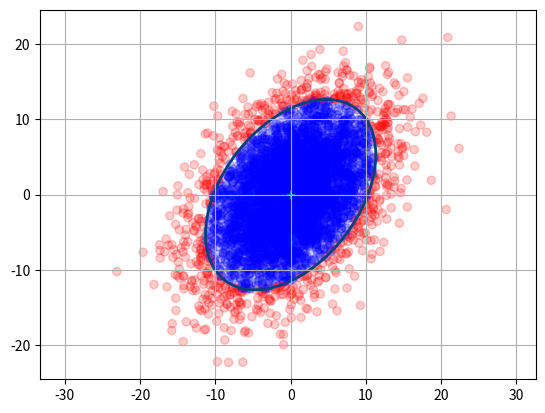

Here is the Python script that generated this plot: (Note: this script raises an exception after producing the figure.)
"""
[redacted]
Copyright: 2014

This code performs various basic statistics functions for the
Kalman and Bayesian Filters in Python book. Much of this code
is non-optimal; production code should call the equivalent scipy.stats
functions. I wrote the code in this form to make explicit how the
computations are done. The scipy.stats module has many more useful functions
than what I have written here. In some cases, however, my code is significantly
faster, at least on my machine. For example, gaussian average 794 ns, whereas
stats.norm(), using the frozen form, averages 116 microseconds per call.
"""

from __future__ import (absolute_import, division, print_function,
                        unicode_literals)

import math
import numpy as np
import numpy.linalg as linalg
import matplotlib.pyplot as plt
import scipy.sparse as sp
import scipy.sparse.linalg as spln
import scipy.stats
from scipy.stats import norm
from matplotlib.patches import Ellipse

_two_pi = 2*math.pi


def gaussian(x, mean, var):
    """returns normal distribution (pdf) for x given a Gaussian with the
    specified mean and variance. x can either be a scalar or an 
    array-like. 

    gaussian (1,2,3) is equivalent to scipy.stats.norm(2,math.sqrt(3)).pdf(1)
    It is quite a bit faster albeit much less flexible than the latter.

    @param x test

    Parameters
    ----------
    x : scalar or array-like
        The value for which we compute the probability

    mean : scalar
        Mean of the Gaussian

    var : scalar
        Variance of the Gaussian

    Returns
    -------
    probability : float, or array-like
        probability of x for the Gaussian (mean, var). E.g. 0.101 denotes
        10.1%.
        
    Examples
    --------
    gaussian(3, 1, 2)
    gaussian([3,4,3,2,1], 1, 2)
    """
    
    return (np.exp((-0.5*(np.asarray(x)-mean)**2)/var) / 
            np.sqrt(_two_pi*var))


def mul (mean1, var1, mean2, var2):
    """ multiply Gaussians (mean1, var1) with (mean2, var2) and return the
    results as a tuple (mean,var).

    var1 and var2 are variances - sigma squared in the usual parlance.
    """

    mean = (var1*mean2 + var2*mean1) / (var1 + var2)
    var = 1 / (1/var1 + 1/var2)
    return (mean, var)


def add (mean1, var1, mean2, var2):
    """ add the Gaussians (mean1, var1) with (mean2, var2) and return the
    results as a tuple (mean,var).

    var1 and var2 are variances - sigma squared in the usual parlance.
    """

    return (mean1+mean2, var1+var2)


def multivariate_gaussian(x, mu, cov):
    """ This is designed to replace scipy.stats.multivariate_normal
    which is not available before version 0.14. You may either pass in a
    multivariate set of data:

       multivariate_gaussian (array([1,1]), array([3,4]), eye(2)*1.4)
       multivariate_gaussian (array([1,1,1]), array([3,4,5]), 1.4)

    or unidimensional data:
       multivariate_gaussian(1, 3, 1.4)

    In the multivariate case if cov is a scalar it is interpreted as eye(n)*cov

    The function gaussian() implements the 1D (univariate)case, and is much
    faster than this function.

    equivalent calls:
       multivariate_gaussian(1, 2, 3)
       scipy.stats.multivariate_normal(2,3).pdf(1)



    Parameters
    ----------
    x : scalar, or np.array-like
       Value to compute the probability for. May be a scalar if univariate,
       or any type that can be converted to an np.array (list, tuple, etc).
       np.array is best for speed.

    mu :  scalar, or np.array-like
       mean for the Gaussian . May be a scalar if univariate,  or any type
       that can be converted to an np.array (list, tuple, etc).np.array is
       best for speed.

    cov :  scalar, or np.array-like
       Covariance for the Gaussian . May be a scalar if univariate,  or any
       type that can be converted to an np.array (list, tuple, etc).np.array is
       best for speed.



    Returns
    -------
    probability : float
        probability for x for the Gaussian (mu,cov)


    """
    scipy.stats.multivariate_normal
    # force all to numpy.array type
    x   = np.array(x, copy=False, ndmin=1)
    mu  = np.array(mu,copy=False, ndmin=1)

    nx = len(mu)
    cov = _to_cov(cov, nx)

    norm_coeff = nx*math.log(2*math.pi) + np.linalg.slogdet(cov)[1]

    err = x - mu
    if (sp.issparse(cov)):
        numerator = spln.spsolve(cov, err).T.dot(err)
    else:
        numerator = np.linalg.solve(cov, err).T.dot(err)

    return math.exp(-0.5*(norm_coeff + numerator))


def plot_gaussian(mean, variance,
                  mean_line=False,
                  xlim=None,
                  xlabel=None,
                  ylabel=None):
    """ plots the normal distribution with the given mean and variance. x-axis
    contains the mean, the y-axis shows the probability.

    mean_line : draws a line at x=mean
    xlim: optionally specify the limits for the x axis as tuple (low,high).
          If not specified, limits will be automatically chosen to be 'nice'
    xlabel : optional label for the x-axis
    ylabel : optional label for the y-axis
    """

    sigma = math.sqrt(variance)
    n = scipy.stats.norm(mean, sigma)

    if xlim is None:
        min_x = n.ppf(0.001)
        max_x = n.ppf(0.999)
    else:
        min_x = xlim[0]
        max_x = xlim[1]
    xs = np.arange(min_x, max_x, (max_x - min_x) / 1000)
    plt.plot(xs,n.pdf(xs))
    plt.xlim((min_x, max_x))

    if mean_line:
        plt.axvline(mean)
    if xlabel:
       plt.xlabel(xlabel)
    if ylabel:
       plt.ylabel(ylabel)


def covariance_ellipse(P, deviations=1):
    """ returns a tuple defining the ellipse representing the 2 dimensional
    covariance matrix P.

    Parameters
    ----------
    P : nd.array shape (2,2)
       covariance matrix

    deviations : int (optional, default = 1)
       # of standard deviations. Default is 1.

    Returns (angle_radians, width_radius, height_radius)
    """
    U,s,v = linalg.svd(P)
    orientation = math.atan2(U[1,0],U[0,0])
    width  = deviations*math.sqrt(s[0])
    height = deviations*math.sqrt(s[1])

    assert width >= height

    return (orientation, width, height)


def is_inside_ellipse(x,y, ex, ey, orientation, width, height):

    co = np.cos(orientation)
    so = np.sin(orientation)

    xx = x*co + y*so
    yy = y*co - x*so

    return (xx / width)**2 + (yy / height)**2 <= 1.


    return ((x-ex)*co - (y-ey)*so)**2/width**2 + \
           ((x-ex)*so + (y-ey)*co)**2/height**2 <= 1



def plot_covariance_ellipse(mean, cov=None, variance = 1.0,
             ellipse=None, title=None, axis_equal=True,
             facecolor='none', edgecolor='#004080',
             alpha=1.0, xlim=None, ylim=None):
    """ plots the covariance ellipse where

    mean is a (x,y) tuple for the mean of the covariance (center of ellipse)

    cov is a 2x2 covariance matrix.

    variance is the normal sigma^2 that we want to plot. If list-like,
    ellipses for all ellipses will be ploted. E.g. [1,2] will plot the
    sigma^2 = 1 and sigma^2 = 2 ellipses.

    ellipse is a (angle,width,height) tuple containing the angle in radians,
    and width and height radii.

    You may provide either cov or ellipse, but not both.

    plt.show() is not called, allowing you to plot multiple things on the
    same figure.
    """

    assert cov is None or ellipse is None
    assert not (cov is None and ellipse is None)

    if cov is not None:
        ellipse = covariance_ellipse(cov)

    if axis_equal:
        plt.axis('equal')

    if title is not None:
        plt.title (title)


    if np.isscalar(variance):
        variance = [variance]

    ax = plt.gca()

    angle = np.degrees(ellipse[0])
    width = ellipse[1] * 2.
    height = ellipse[2] * 2.

    for var in variance:
        sd = np.sqrt(var)
        e = Ellipse(xy=mean, width=sd*width, height=sd*height, angle=angle,
                    facecolor=facecolor,
                    edgecolor=edgecolor,
                    alpha=alpha,
                    lw=2)
        ax.add_patch(e)
    plt.scatter(mean[0], mean[1], marker='+') # mark the center
    plt.grid()
    if xlim is not None:
        ax.set_xlim(xlim)

    if ylim is not None:
        ax.set_ylim(ylim)


def _to_cov(x,n):
    """ If x is a scalar, returns a covariance matrix generated from it
    as the identity matrix multiplied by x. The dimension will be nxn.
    If x is already a numpy array then it is returned unchanged.
    """
    try:
        x.shape
        if type(x) != np.ndarray:
            x = np.asarray(x)[0]
        return x
    except:
        return np.eye(n) * x



def do_plot_test():

    from numpy.random import multivariate_normal
    p = np.array([[32, 15],[15., 40.]])

    x,y = multivariate_normal(mean=(0,0), cov=p, size=5000).T
    sd = 2
    a,w,h = covariance_ellipse(p,sd)
    print (np.degrees(a), w, h)

    count = 0
    color=[]
    for i in range(len(x)):
        if is_inside_ellipse(x[i], y[i], 0, 0, a, w, h):
            color.append('b')
            count += 1
        else:
            color.append('r')
    plt.scatter(x,y,alpha=0.2, c=color)


    plt.axis('equal')

    plot_covariance_ellipse(mean=(0., 0.),
                            cov = p,
                            variance=sd*sd,
                            facecolor='none')

    print (count / len(x))


from numpy.linalg import inv
from numpy import asarray, dot


def multivariate_multiply(m1, c1, m2, c2):

    C1 = asarray(c1)
    C2 = asarray(c2)
    M1 = asarray(m1)
    M2 = asarray(m2)

    sum_inv = inv(C1+C2)
    C3 = dot(C1, sum_inv).dot(C2)

    M3 = (dot(C2, sum_inv).dot(M1) +
          dot(C1, sum_inv).dot(M2))

    return M3, C3

def norm_cdf (x_range, mu, var=1, std=None):
    """ computes the probability that a Gaussian distribution lies
    within a range of values.

    Paramateters
    ------------

    x_range : (float, float)
        tuple of range to compute probability for

    mu : float
        mean of the Gaussian

    var : float, optional
        variance of the Gaussian. Ignored if std is provided

    std : float, optional
       standard deviation of the Gaussian. This overrides the var parameter


    Returns
    -------
    probability : float
        probability that Gaussian is within x_range. E.g. .1 means 10%.

    """

    if std is None:
        std = math.sqrt(var)
    return abs(norm.cdf(x_range[0], loc=mu, scale=std) -
               norm.cdf(x_range[1], loc=mu, scale=std))



def test_norm_cdf():

    # test using the 68-95-99.7 rule

    mu = 5
    std = 3
    var = std*std

    std_1 = (norm_cdf((mu-std, mu+std), mu, var))
    assert abs(std_1 - .6827) < .0001

    std_1 = (norm_cdf((mu+std, mu-std), mu, std=std))
    assert abs(std_1 - .6827) < .0001

    std_1half = (norm_cdf((mu+std, mu), mu, var))
    assert abs(std_1half - .6827/2) < .0001

    std_2 = (norm_cdf((mu-2*std, mu+2*std), mu, var))
    assert abs(std_2 - .9545) < .0001

    std_3 = (norm_cdf((mu-3*std, mu+3*std), mu, var))
    assert abs(std_3 - .9973) < .0001


if __name__ == '__main__':
    test_norm_cdf ()

    do_plot_test()

    #test_gaussian()

    # test conversion of scalar to covariance matrix
    x  = multivariate_gaussian(np.array([1,1]), np.array([3,4]), np.eye(2)*1.4)
    x2 = multivariate_gaussian(np.array([1,1]), np.array([3,4]), 1.4)
    assert x == x2

    # test univarate case
    rv = norm(loc = 1., scale = np.sqrt(2.3))
    x2 = multivariate_gaussian(1.2, 1., 2.3)
    x3 = gaussian(1.2, 1., 2.3)

    assert rv.pdf(1.2) == x2
    assert abs(x2- x3) < 0.00000001

    cov = np.array([[1.0, 1.0],
                    [1.0, 1.1]])

    plt.figure()
    P = np.array([[2,0],[0,2]])
    plot_covariance_ellipse((2,7), cov=cov, variance=[1,2], facecolor='g', title='my title', alpha=.2)
    plt.show()

    print("all tests passed")
